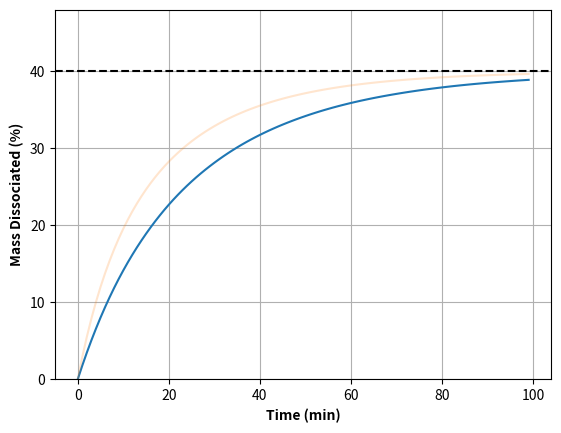

Write Python code to recreate this figure.
# Introduce distribution, using the simplest situation (with function Z(r0_i) called within dM/dt)
# dM_i/dt = -Z(r0_i) M0_i**(1/3) M_i**(2/3) ( Cs - (M0 - M)/V)

import numpy as np
import pandas as pd
from scipy.integrate import solve_ivp
#from scipy.special import binom
from scipy.stats import norm, binom
import matplotlib.pyplot as plt

# Parameters
M_0 = 5.0
Cs = 0.02
#Cs=2
V = 100
D = 0.000378
q = 1232
#r_0 = 0.00434
r_0=0.001
hcrit = 0.0016

tmax=100

def h(r):
  return r if r < hcrit else hcrit

def z(r):
  return 3 * D / (q * h(r) * r_0)

# Define the differential equation
def dMdt(t, M, M_0, Cs, V):
  return -z(r_0) * M_0**(1/3) * M**(2/3) * (Cs - (M_0 - M) / V)# if M > 0 else 0

# Define the function to solve the differential equation and calculate the error
def solve_differential(z_var):
  t_span = (0, tmax)
  t_eval = np.arange(0, tmax)
  solution = solve_ivp(dMdt, t_span, [M_0], args=(M_0, Cs, V), t_eval=t_eval, method='Radau')
  M = solution.y[0]
  return t_eval, M 

# Solve the differential equation with z
zinit=3 * D / (q * hcrit * r_0)
t_eval, M = solve_differential(zinit)
plt.plot(t_eval, (M_0-M)/M_0*100, label='Simple')


###################
# Define a number of bins and calculate binomial/normal distribution of M0/r0

N = 10
# can have r0 follow the normal distribution
r_0_std = r_0*0.4 # standard-deviation of r_0 distribution
r0 = norm.rvs(loc=r_0, scale=r_0_std, size=N+1)
M0 = M_0*np.ones(N+1)
# binomial weights = binom.pmf(np.arange(N), N-1, 0.5) # equivalent to: w=scipy.special.binom(N-1,np.arange(N)); w/=w.sum()
M0[1:] = M0[1:] * binom.pmf(np.arange(N), N-1, 0.5)

# distribution of N equations
def Nsystem(t, M, M0, r0, Cs, V):
  n = len(M) # N + 1, for [M, M_1, M_2, ..., M_N]
  dMdt = np.zeros(n) # initialize then assign
  for i in range(1,n):
    dMdt[i] = -z(r0[i]) * M0[i]**(1/3) * M[i]**(2/3) * (Cs - (M0[0] - M[0]) / V) if M[i] > 0 else 0
  dMdt[0] = sum(dMdt[1:])
  return dMdt

t_eval = np.arange(0, tmax)
for iter in range(1):
  print(iter+1,'\r', end='')
  N = 20
  # can have r0 follow the normal distribution
  r_0_std = r_0*0.5 # standard-deviation of r_0 distribution
  r0 = norm.rvs(loc=r_0, scale=r_0_std, size=N+1)
  M0 = M_0*np.ones(N+1)
  # binomial weights = binom.pmf(np.arange(N), N-1, 0.5) # equivalent to: w=scipy.special.binom(N-1,np.arange(N)); w/=w.sum()
  M0[1:] = M0[1:] * binom.pmf(np.arange(N), N-1, 0.5)

  soln = solve_ivp(Nsystem, (0,tmax), M0, args=(M0, r0, Cs, V), t_eval=t_eval, method='Radau')# rtol=1e-4, first_step=1e-6, max_step=1e-4)
  #soln = solve_ivp(Nsystem, (0,tmax), M0, args=(M0, r0, Cs, V), t_eval=t_eval, method='RK45', rtol=1e-4)
  m = soln.y[0]
  plt.plot(soln.t, (M_0-m)/M_0 * 100, label=f'N = {N}', c='C1', alpha=0.2)

plt.axhline(V*Cs/M_0*100, color='k',linestyle='--', label='Sat. Conc.')
plt.xlabel('Time (min)', fontweight='bold')
plt.ylabel('Mass Dissociated (%)', fontweight='bold')
plt.ylim([0, V*Cs/M_0*100*1.2])
plt.grid()
#plt.legend()
plt.show()
